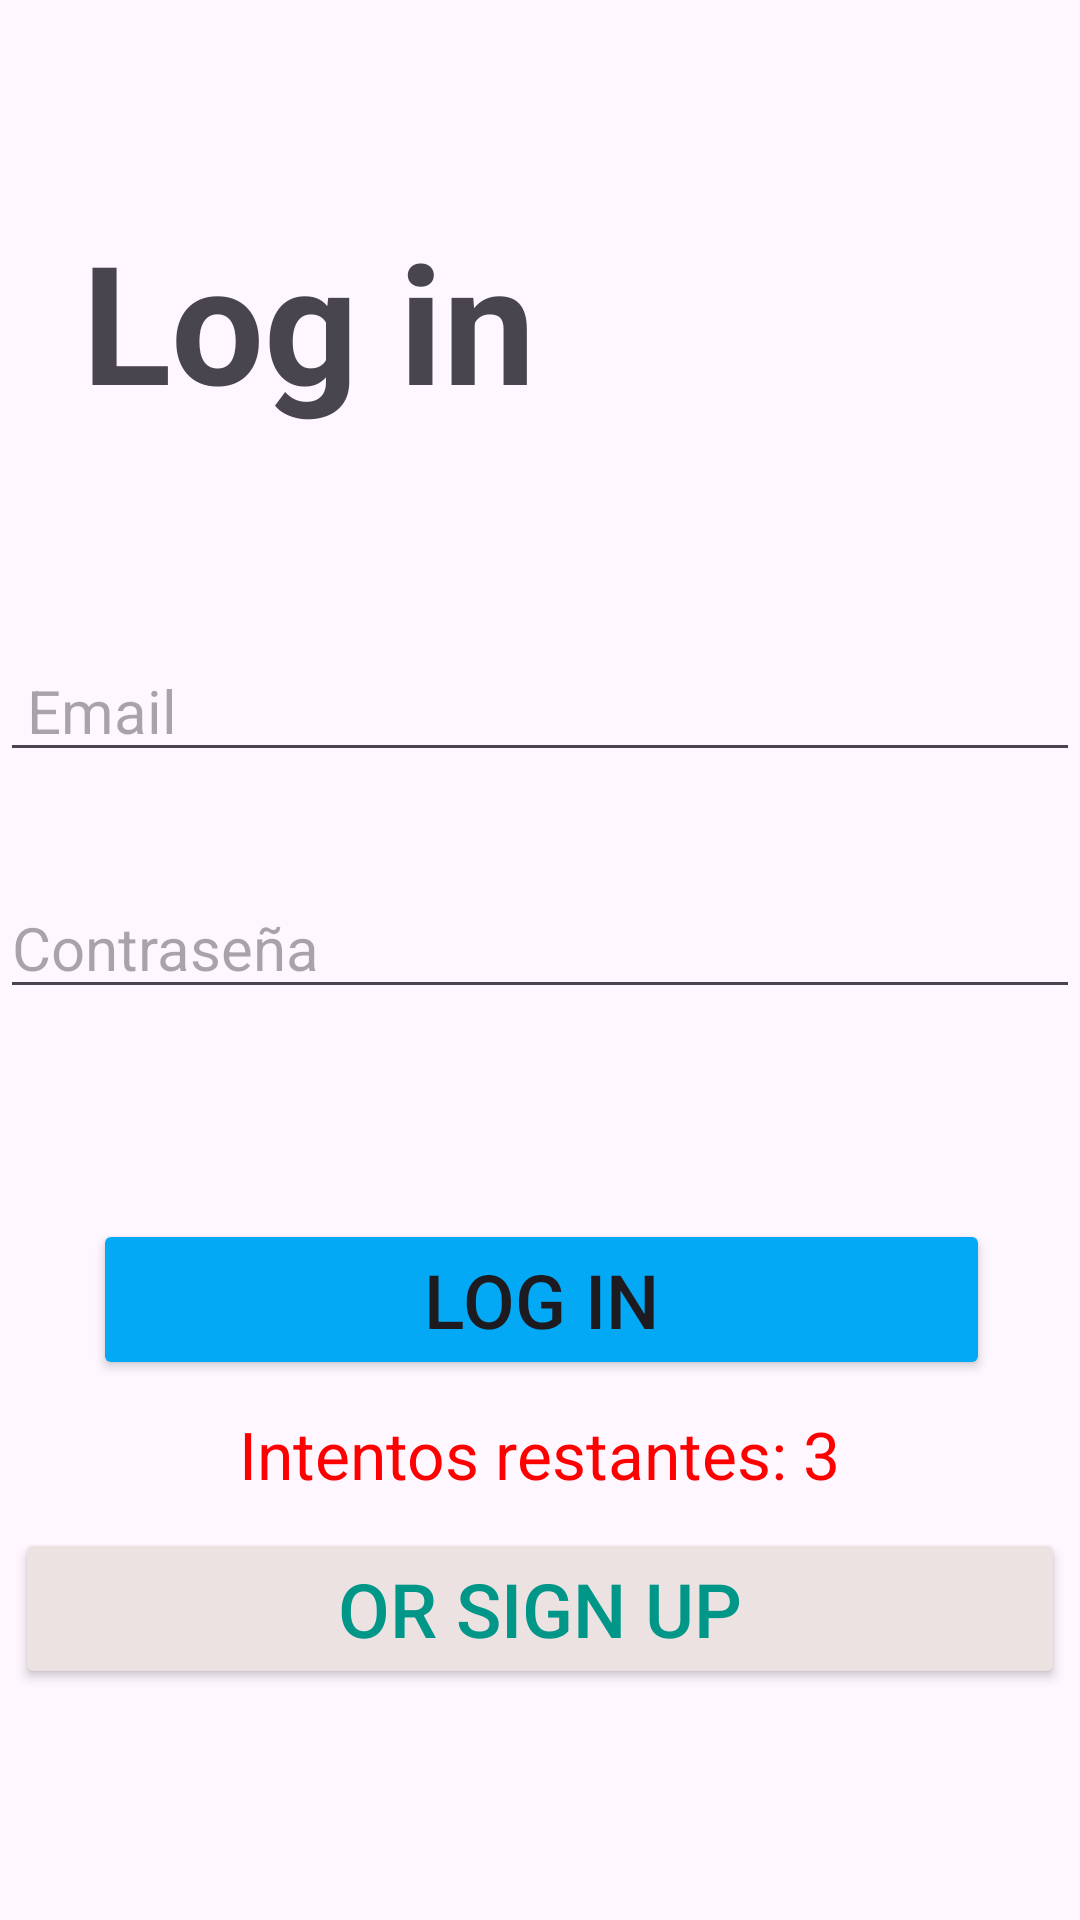

The Android layout XML behind this screen, and the referenced resources:
<!-- AndroidManifest.xml: application theme Theme.Activity_login -->
<!-- res/layout/activity_main.xml -->
<RelativeLayout xmlns:android="http://schemas.android.com/apk/res/android"
    xmlns:app="http://schemas.android.com/apk/res-auto"
    xmlns:tools="http://schemas.android.com/tools"
    android:layout_width="match_parent"
    android:layout_height="match_parent"
    tools:context=".MainActivity">

    <TextView
        android:id="@+id/textView"
        android:layout_width="match_parent"
        android:layout_height="wrap_content"
        android:layout_alignParentTop="true"
        android:layout_marginTop="70dp"
        android:text="  Log in"
        android:textSize="55sp"
        android:textStyle="bold" />

    <EditText
        android:id="@+id/editTextEmail"
        android:layout_width="match_parent"
        android:layout_height="wrap_content"
        android:layout_below="@+id/textView"
        android:layout_marginTop="70dp"
        android:hint=" Email"
        android:inputType="textEmailAddress"
        android:textSize="20sp" />

    <EditText
        android:id="@+id/editTextPassword"
        android:layout_width="match_parent"
        android:layout_height="wrap_content"
        android:layout_below="@+id/editTextEmail"
        android:layout_marginTop="35dp"
        android:hint="Contraseña"
        android:inputType="textPassword"
        android:textSize="20sp" />

    <Button
        android:id="@+id/btnLogin"
        android:layout_width="350sp"
        android:layout_height="wrap_content"
        android:layout_below="@id/editTextPassword"
        android:layout_alignParentStart="true"
        android:layout_alignParentEnd="true"
        android:layout_marginStart="31dp"
        android:layout_marginTop="70dp"
        android:layout_marginEnd="30dp"
        android:backgroundTint="#03A9F4"
        android:text="Log in"
        android:textSize="25sp" />

    <TextView
        android:id="@+id/tvAttempts"
        android:layout_width="wrap_content"
        android:layout_height="wrap_content"
        android:layout_below="@id/btnLogin"
        android:layout_centerHorizontal="true"
        android:layout_marginTop="10dp"
        android:text="Intentos restantes: 3"
        android:textColor="#FF0000"
        android:textSize="22sp" />

    <Button
        android:id="@+id/btnSignUp"
        android:layout_width="350sp"
        android:layout_height="wrap_content"
        android:layout_below="@id/tvAttempts"
        android:layout_centerHorizontal="true"
        android:layout_marginTop="10dp"
        android:backgroundTint="#EDE2E2"
        android:text="Or sign up"
        android:textColor="#009688"
        android:textColorHighlight="#009C27B0"
        android:textSize="25sp" />

</RelativeLayout>
<!-- resources referenced by this layout -->
<resources>
  <style name="Theme.Activity_login" parent="Base.Theme.Activity_login" />
  <style name="Base.Theme.Activity_login" parent="Theme.Material3.DayNight.NoActionBar">
          
          
      </style>
</resources>
